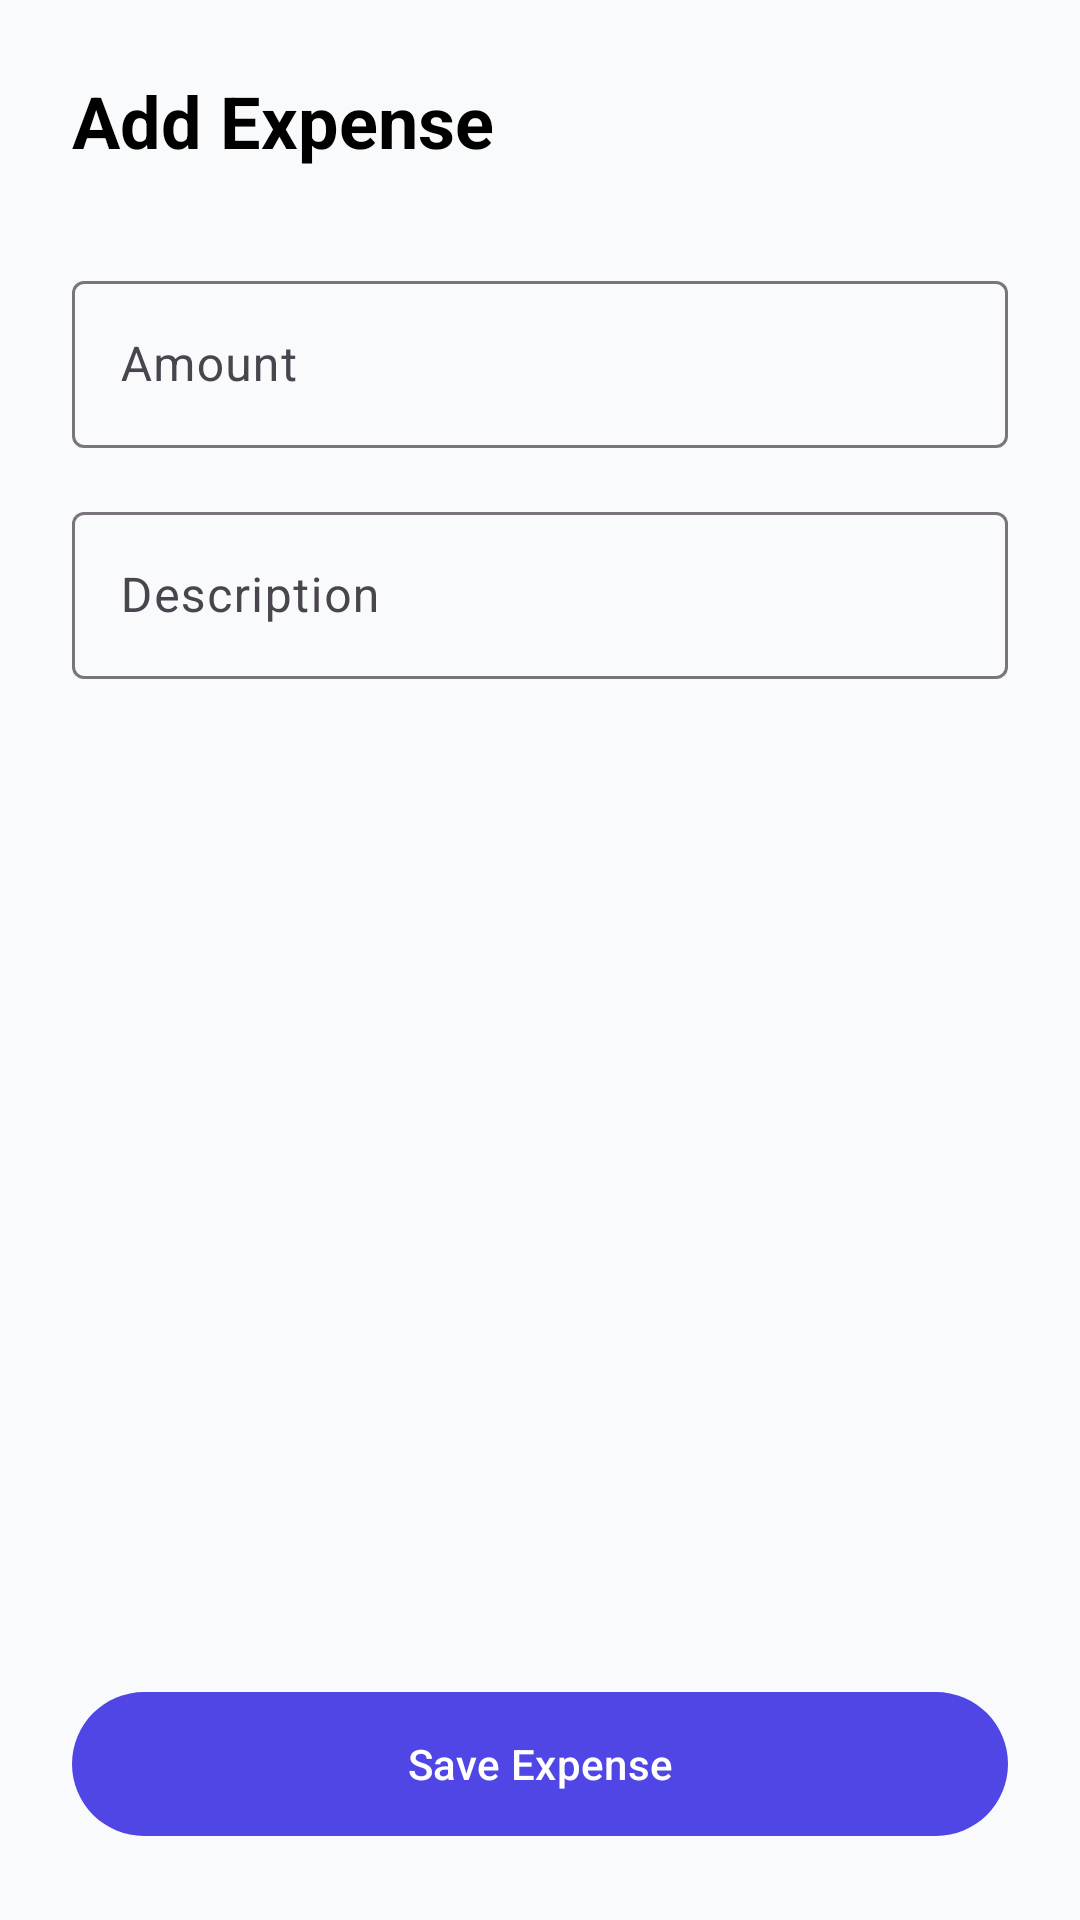

Android layout source for this screen:
<!-- AndroidManifest.xml: application theme Theme.SplitStay -->
<!-- res/layout/fragment_add_expense.xml -->
<?xml version="1.0" encoding="utf-8"?>
<androidx.constraintlayout.widget.ConstraintLayout xmlns:android="http://schemas.android.com/apk/res/android"
    xmlns:app="http://schemas.android.com/apk/res-auto"
    android:layout_width="match_parent"
    android:layout_height="match_parent"
    android:background="@color/light_background"
    android:padding="24dp">

    <TextView
        android:id="@+id/text_add_title"
        android:layout_width="wrap_content"
        android:layout_height="wrap_content"
        android:text="Add Expense"
        android:textColor="@color/black"
        android:textSize="24sp"
        android:textStyle="bold"
        app:layout_constraintStart_toStartOf="parent"
        app:layout_constraintTop_toTopOf="parent" />

    <com.google.android.material.textfield.TextInputLayout
        android:id="@+id/til_amount"
        style="@style/Widget.Material3.TextInputLayout.OutlinedBox"
        android:layout_width="match_parent"
        android:layout_height="wrap_content"
        android:layout_marginTop="32dp"
        android:hint="Amount"
        app:layout_constraintTop_toBottomOf="@id/text_add_title"
        app:prefixText="₹">

        <com.google.android.material.textfield.TextInputEditText
            android:id="@+id/et_amount"
            android:layout_width="match_parent"
            android:layout_height="wrap_content"
            android:inputType="numberDecimal" />
    </com.google.android.material.textfield.TextInputLayout>

    <com.google.android.material.textfield.TextInputLayout
        android:id="@+id/til_description"
        style="@style/Widget.Material3.TextInputLayout.OutlinedBox"
        android:layout_width="match_parent"
        android:layout_height="wrap_content"
        android:layout_marginTop="16dp"
        android:hint="Description"
        app:layout_constraintTop_toBottomOf="@id/til_amount">

        <com.google.android.material.textfield.TextInputEditText
            android:id="@+id/et_description"
            android:layout_width="match_parent"
            android:layout_height="wrap_content"
            android:inputType="text" />
    </com.google.android.material.textfield.TextInputLayout>

    <com.google.android.material.button.MaterialButton
        android:id="@+id/btn_save_expense"
        android:layout_width="match_parent"
        android:layout_height="56dp"
        android:text="Save Expense"
        app:cornerRadius="28dp"
        app:layout_constraintBottom_toBottomOf="parent" />

</androidx.constraintlayout.widget.ConstraintLayout>
<!-- resources referenced by this layout -->
<resources>
  <color name="black">#FF000000</color>
  <color name="light_background">#F9FAFB</color>
  <style name="Theme.SplitStay" parent="Base.Theme.SplitStay" />
  <style name="Base.Theme.SplitStay" parent="Theme.Material3.DayNight.NoActionBar">
          
          <item name="colorPrimary">@color/primary_indigo</item>
      </style>
  <color name="primary_indigo">#4F46E5</color>
</resources>
